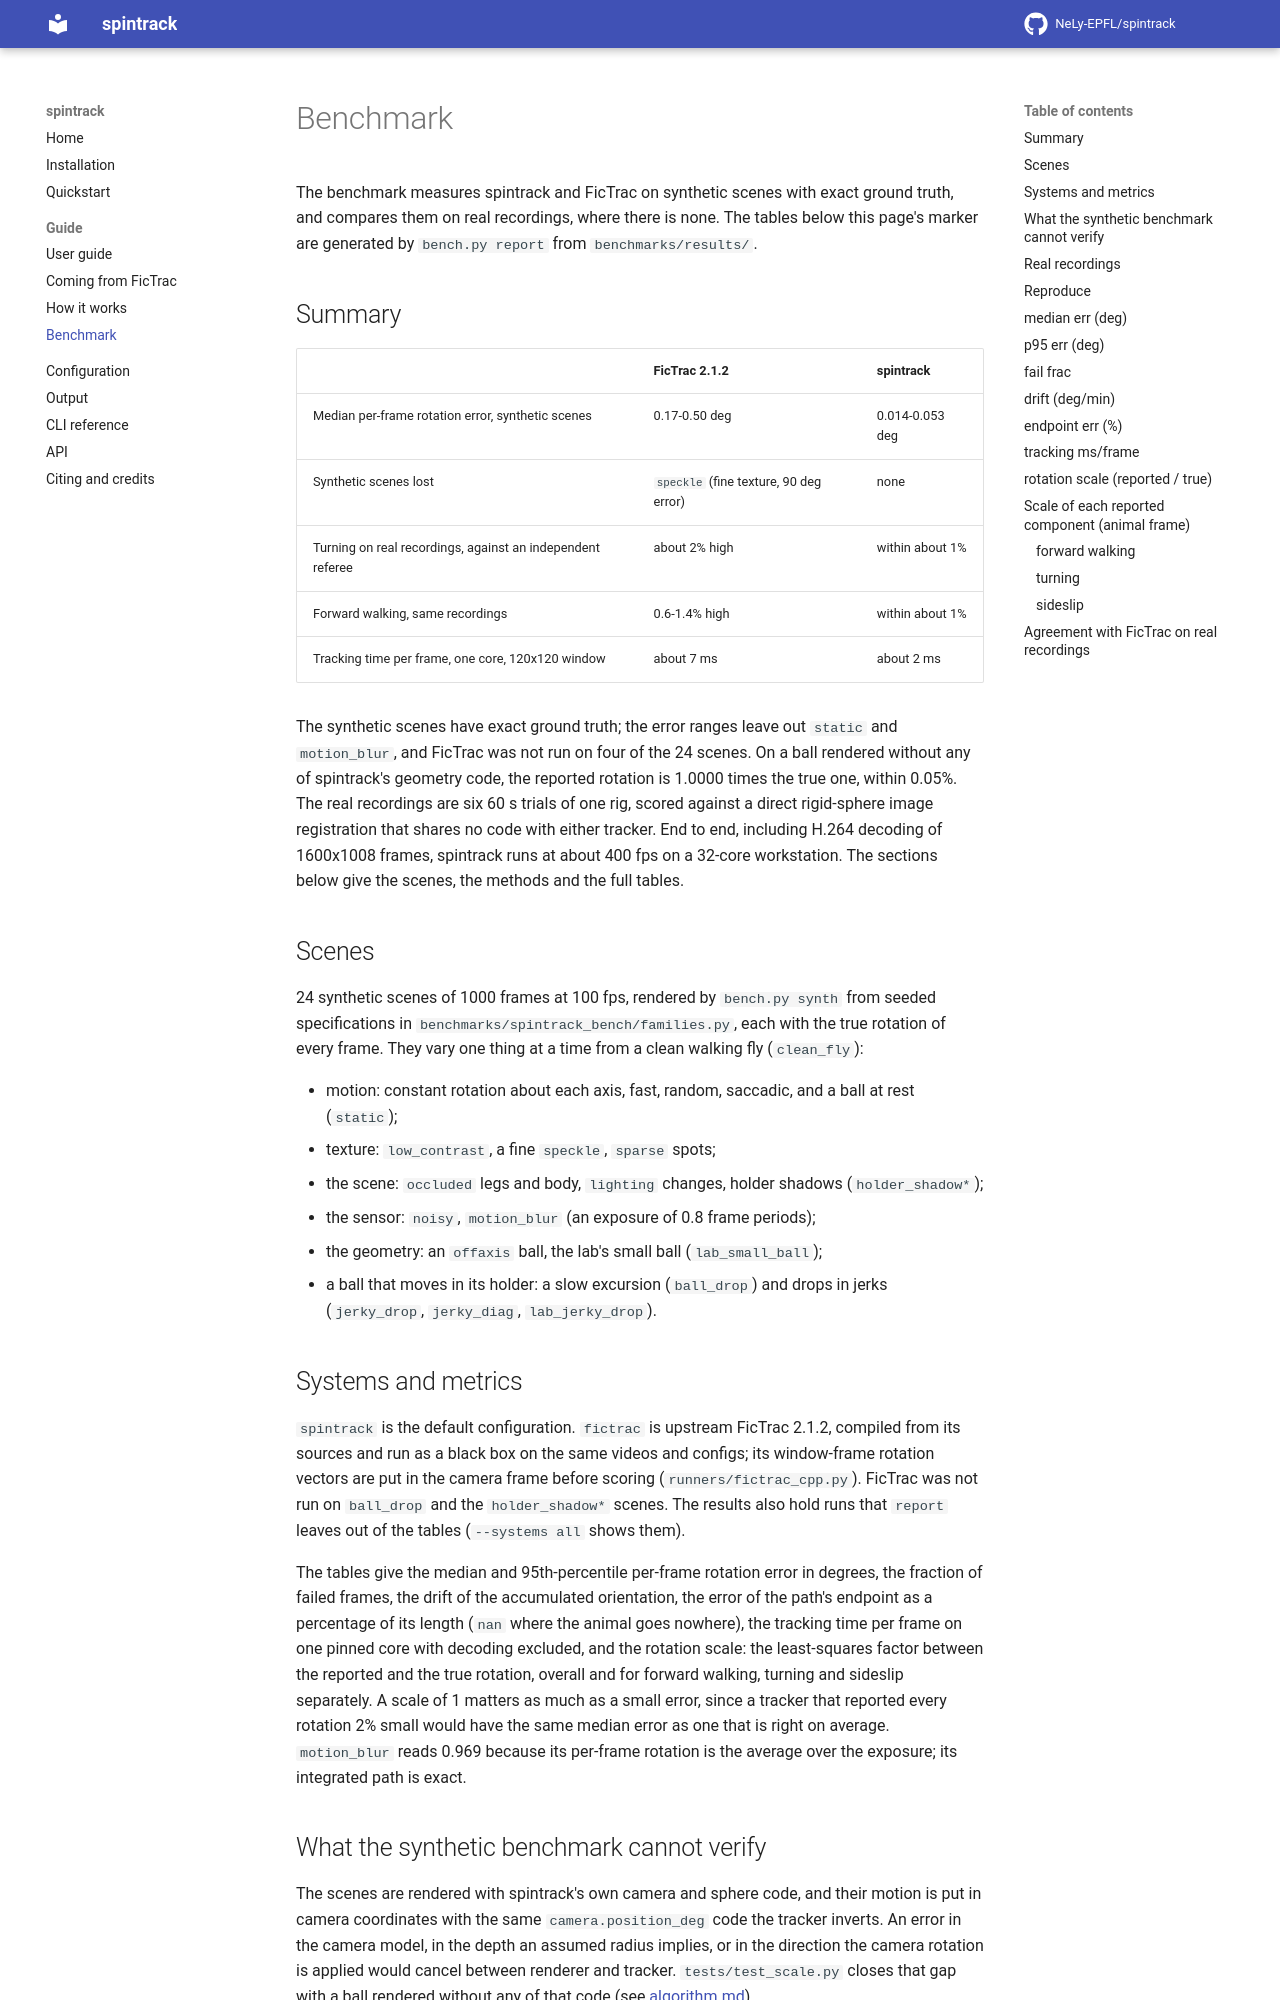

repository: NeLy-EPFL/spintrack · page: 0.1.0/benchmark/index.html · generator: mkdocs

# Benchmark

The benchmark measures spintrack and FicTrac on synthetic scenes with exact ground truth, and compares them on real recordings, where there is none. The tables below this page's marker are generated by `bench.py report` from `benchmarks/results/`.

## Summary

| | FicTrac 2.1.2 | spintrack |
|---|---|---|
| Median per-frame rotation error, synthetic scenes | 0.17-0.50 deg | 0.014-0.053 deg |
| Synthetic scenes lost | `speckle` (fine texture, 90 deg error) | none |
| Turning on real recordings, against an independent referee | about 2% high | within about 1% |
| Forward walking, same recordings | 0.6-1.4% high | within about 1% |
| Tracking time per frame, one core, 120x120 window | about 7 ms | about 2 ms |

The synthetic scenes have exact ground truth; the error ranges leave out `static` and `motion_blur`, and FicTrac was not run on four of the 24 scenes. On a ball rendered without any of spintrack's geometry code, the reported rotation is 1.0000 times the true one, within 0.05%. The real recordings are six 60 s trials of one rig, scored against a direct rigid-sphere image registration that shares no code with either tracker. End to end, including H.264 decoding of 1600x1008 frames, spintrack runs at about 400 fps on a 32-core workstation. The sections below give the scenes, the methods and the full tables.

## Scenes

24 synthetic scenes of 1000 frames at 100 fps, rendered by `bench.py synth` from seeded specifications in `benchmarks/spintrack_bench/families.py`, each with the true rotation of every frame. They vary one thing at a time from a clean walking fly (`clean_fly`):

- motion: constant rotation about each axis, fast, random, saccadic, and a ball at rest (`static`);
- texture: `low_contrast`, a fine `speckle`, `sparse` spots;
- the scene: `occluded` legs and body, `lighting` changes, holder shadows (`holder_shadow*`);
- the sensor: `noisy`, `motion_blur` (an exposure of 0.8 frame periods);
- the geometry: an `offaxis` ball, the lab's small ball (`lab_small_ball`);
- a ball that moves in its holder: a slow excursion (`ball_drop`) and drops in jerks (`jerky_drop`, `jerky_diag`, `lab_jerky_drop`).
